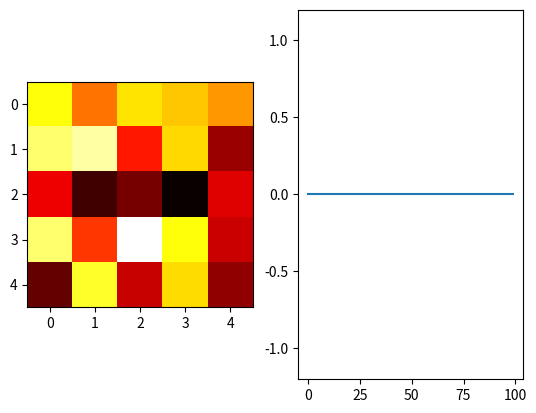

Here is the Python script that generated this plot: (Note: this script raises an exception after producing the figure.)
import matplotlib.pyplot as plt
import numpy as np
from matplotlib import animation



# Sample data sequences for animations (replace with your actual data)
frames1 = []
for i in range(10):
  data1 = np.random.rand(5, 5)  # Sample data for animation 1
  frames1.append(data1)

frames2 = []
for i in range(20):
  data2 = np.sin(np.linspace(0, 10*i, 100))  # Sample data for animation 2
  frames2.append(data2)


def animate1(i):
  # Update data for animation 1
  im1.set_data(frames1[i])
  return im1

def animate2(i):
  # Update data for animation 2
  line2.set_ydata(frames2[i])
  return line2


# Create figure
fig, (ax1, ax2) = plt.subplots(1, 2)  # 1 row, 2 columns

# Create plots for each animation
im1 = ax1.imshow(frames1[0], cmap='hot')  # Animation 1 (image)
line2, = ax2.plot(frames2[0])  # Animation 2 (line plot)
ax2.set_ylim(-1.2, 1.2)  # Set limits for line plot

# Create animations
anim1 = animation.FuncAnimation(fig, animate1, frames=len(frames1), interval=50, ax=ax1)
anim2 = animation.FuncAnimation(fig, animate2, frames=len(frames2), interval=100, ax=ax2)

# Adjust layout
plt.tight_layout()

plt.show()